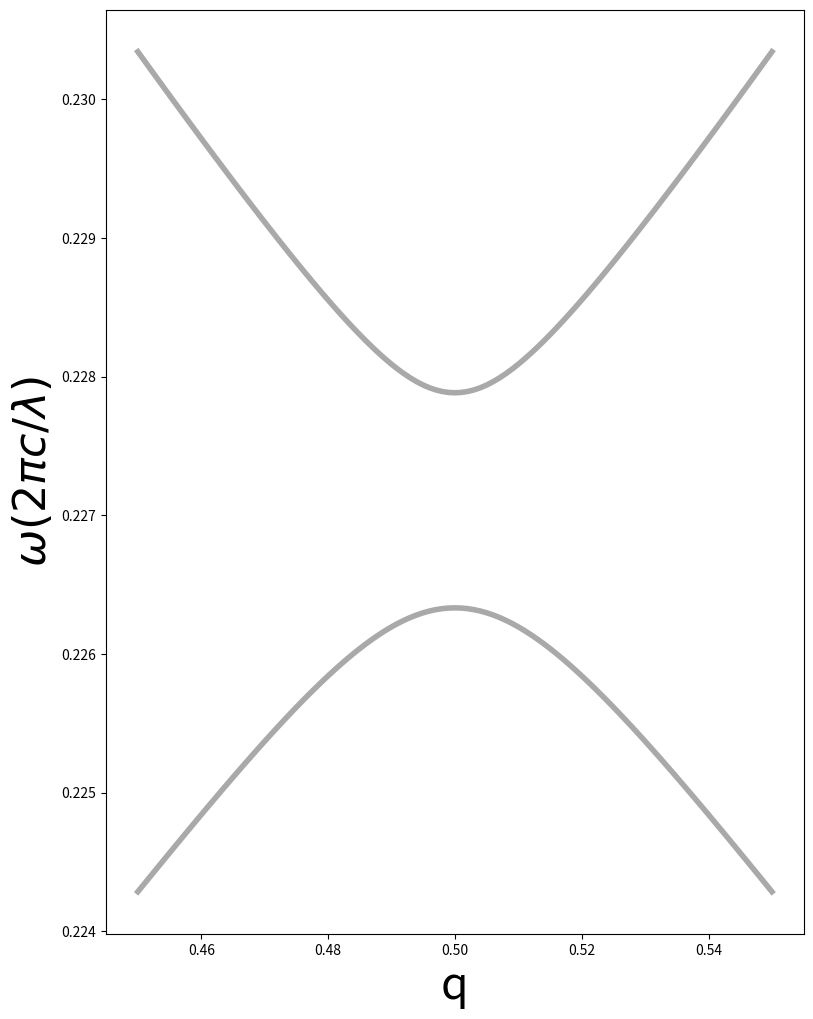

Reproduce this figure in Python.
import numpy as np 
import scipy 
import scipy.linalg as sla 
import matplotlib.pyplot as plt 
from cmath import exp 

##### ======================================================================
##### FUNCTION: Hamiltonian 
def Hamiltonian(k,q,omega1,v1,U1,omega2,v2,U2,V):
    H = np.array([[omega1+v1*k,U1,V*exp(-1j*np.pi*q),0],
                     [U1,omega1-v1*k,0,V*exp(1j*np.pi*q)],
                     [V*exp(1j*np.pi*q),0,omega2+v2*k,U2],
                     [0,V*exp(-1j*np.pi*q),U2,omega2-v2*k]])

    return H 

##### ========================================================================
##### FUNCTION: keig 
##### If this functions is put in list comprehension, it can either calculate 
##### kvals OR kvecs, but not both 
def keig(E,q,omega1,v1,U1,omega2,v2,U2,V):
    Vi = exp(-1j*np.pi*q)
    Vc = np.conjugate(Vi)

    ### 0th order matrix H0 
    H0 = np.array(
        [
            [omega1-E,U1,Vi,0],
            [U1,omega1-E,0,Vc],
            [Vc,0,omega2-E,U2],
            [0,Vi,U2,omega2-E]
        ]
    )

    ### 1st order matrix H1 
    H1 = np.diag([-v1,v1,-v2,v2])

    ### Find the k-eigenvalues 
    kvals,kvecs = sla.eig(H0,H1)

    ### Move the arguments of kvals to the range [0,2*pi[ 
    args = np.angle(kvals*exp(1e-9*1j))
    args[args<0] += 2*np.pi

    ### Sort kvals in increasing order of arguments
    kvals = kvals[np.argsort(args)]

    ### Sort kvecs in increasing order of arguments of kvals 
    kvecs = kvecs[:,np.argsort(args)]

    ### Normalize kvecs 
    kvecs = kvecs/np.linalg.norm(kvecs,axis=0) 
 
    return kvecs

##### ========================================================================
##### The parameters 
omega0 = 0.27815 
U0 = 0.02232 
v0 = 0.37602 

omega1 = 0.27999 
U1 = 0.02621 
v1 = 0.40590 
V1 = 0.04511 

omega2 = 0.28010 
U2 = 0.02142
v2 = 0.40454 
V2 = 0.04728

### The gap where we calculate the edge states 
gap = 0 

### Criterion to zero
epsilon = 1e-3 

### Increment in band edge 
epsilonE = 1e-4 

### Array of synthetic momenta 
Nq = 101 
q_array = np.linspace(0.45,0.55,Nq)

### Array of genuine momenta 
Nk = 251 
k_array = np.linspace(-0.12,0.12,Nk)

### Number of energies 
NE = 101

### Arrays of closest bands 
bulk1 = np.zeros(Nq)
bulk2 = np.zeros(Nq)

### List of edge states
EdgeStates = []
Qedge = []

##### ===========================================================================
for iq in range(Nq):
    ### The synthetic momentum 
    q = q_array[iq]

    ### HL: 1D array of size (Nk) whose elements are the (4,4) Hamiltonians 
    ### Shape of HL = (Nk,4,4)
    ### => SIMD style
    HL = np.array([Hamiltonian(k,q,omega0,v0,U0,omega1,v1,U1,V1) for k in k_array])

    #print(np.shape(HL_array)) 

    # 1D array of size (Nk) of eigvals of HL 
    # Shape of EL = (Nk,4)  
    EL = np.linalg.eigvalsh(HL)
    #print(np.shape(EL))

    ### HR: 1D array of size (Nk) whose elements are the (4,4) Hamiltonians 
    ### Shape of HR = (Nk,4,4)
    ### => SIMD style 
    HR = np.array([Hamiltonian(k,q,omega0,v0,U0,omega2,v2,U2,V2) for k in k_array])

    # 1D array of size (Nk) of eigvals of HR 
    # Shape of ER = (Nk,4)
    ER = np.linalg.eigvalsh(HR)

    ### Calculate the closest bands 
    bulk1[iq] = min(np.amin(EL[:,gap+1]),np.amin(ER[:,gap+1]))
    bulk2[iq] = max(np.amax(EL[:,gap]),np.amax(ER[:,gap]))

    ### Array of energy 
    E_array = np.linspace(bulk2[iq]-epsilonE,bulk1[iq]+epsilonE,NE) 

    #for iE in range(NE):
        # The value of the energy 
    #    E = E_array[iE]

        # The left kvals and kvecs 
    #    kL,WL = keig(E,q,omega0,v0,U0,omega1,v1,U1,V1)

        # The right kvals and kvecs 
    #    kR,WR = keig(E,q,omega0,v0,U0,omega2,v2,U2,V2)

    ### The left kvecs 
    ### This is an 1D array of size (NE) whose elements are (4,4) arrays of kvecs 
    WL = np.array([keig(E,q,omega0,v0,U0,omega1,v1,U1,V1) for E in E_array])

    ### The right kvecs
    WR = np.array([keig(E,q,omega0,v0,U0,omega2,v2,U2,V2) for E in E_array])

    ### Concatenate WL and WR to WW
    ### WW: 1D array of size (NE) whose elements are (4,4) arrays of kvecs 
    WW = np.concatenate((WL[:,:,0:2],-WR[:,:,2:4]),axis=2)

    ### S: 1D array of size (NE) whose elements are determinants of the elements 
    ### of WW 
    S = np.abs(np.linalg.det(WW))

    print(S)
    
    ### Edgestate 
    for iE in range(NE):
        if (S[iE] < epsilon):
            Qedge.append(q)
            EdgeStates.append(E_array[iE])

print(EdgeStates)

##### =================================================================================
##### Plot the figure 
fig,ax = plt.subplots(figsize=(9,12))
ax.plot(q_array,bulk1,color='darkgrey',linewidth=4)
ax.plot(q_array,bulk2,color='darkgrey',linewidth=4)
ax.plot(Qedge,EdgeStates,color='orange',linewidth=4)
ax.set_xlabel(r'q',fontsize=32)
ax.set_ylabel(r'$\omega (2\pi c /\lambda)$',fontsize=32)
plt.show()